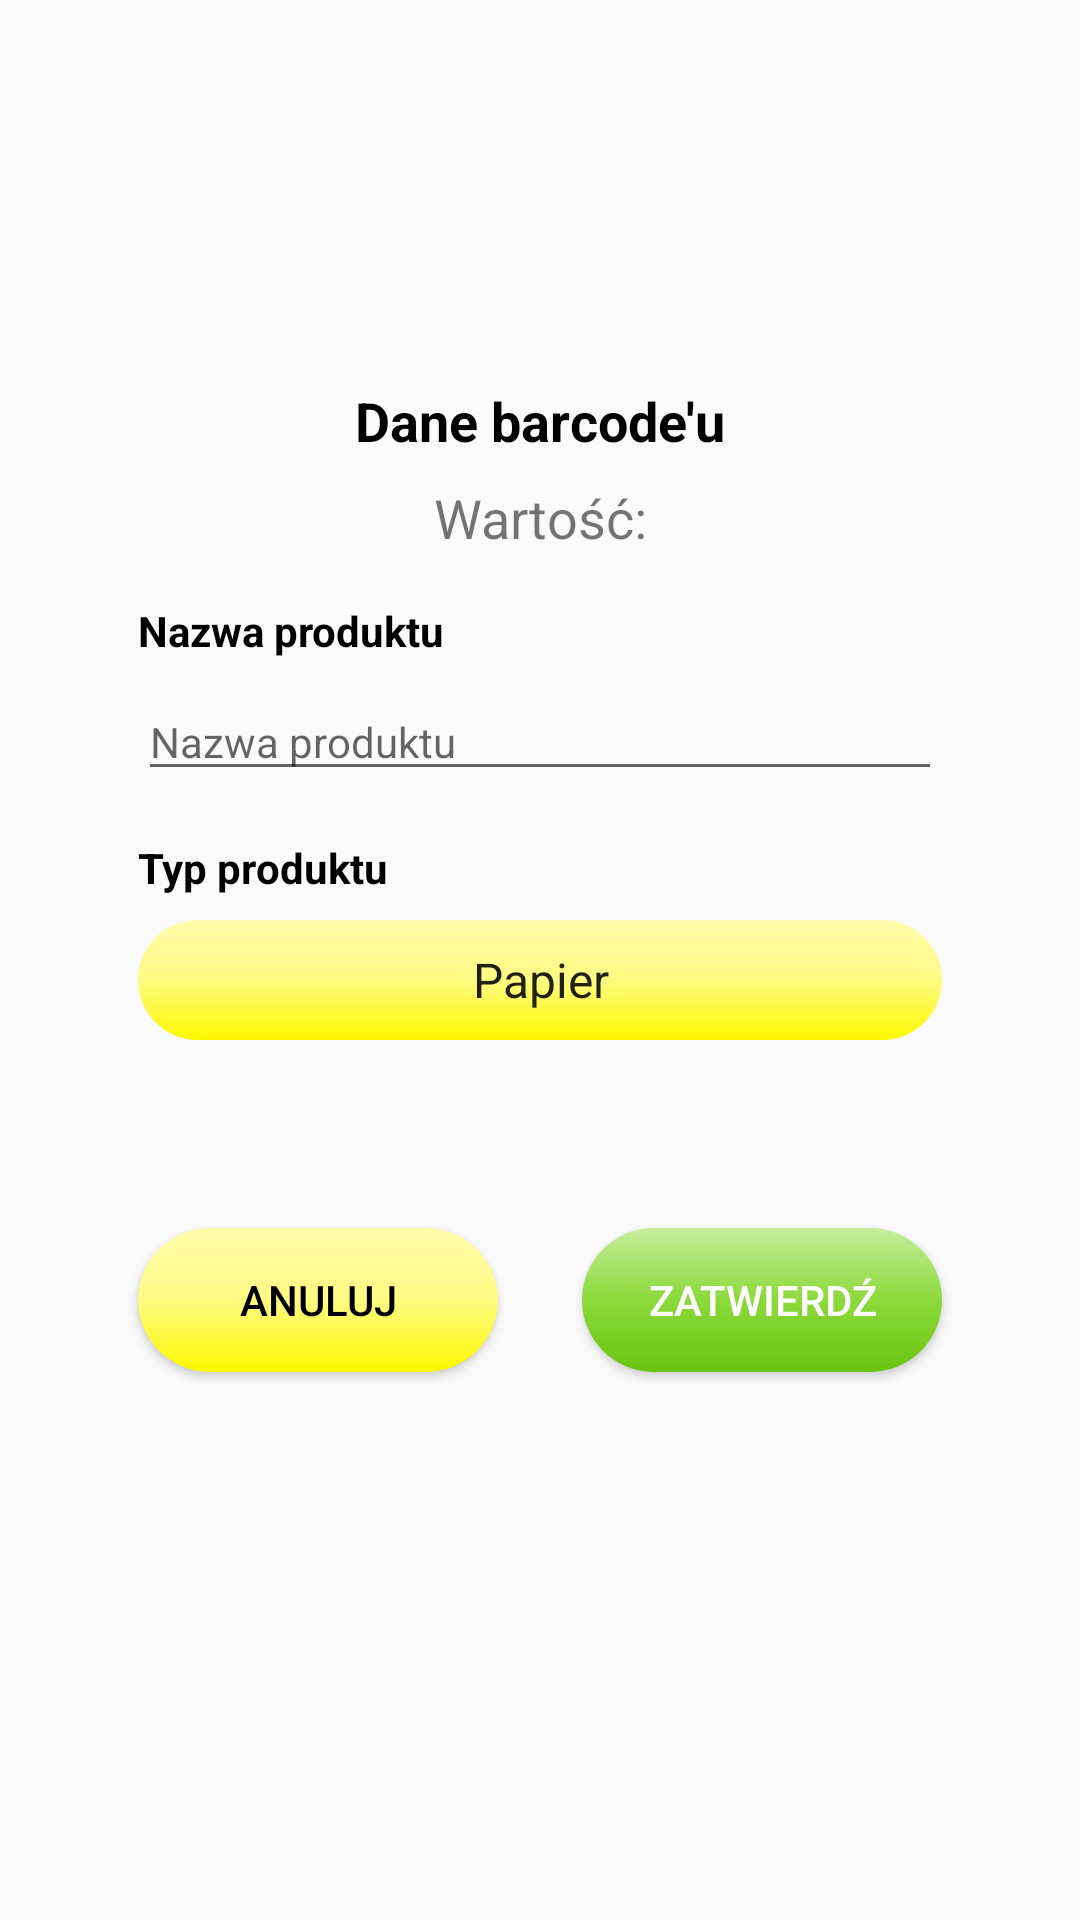

Write the Android layout XML for this screen, with the resource values it uses.
<!-- AndroidManifest.xml: application theme AppTheme -->
<!-- res/layout/dialog_add_barcode.xml -->
<?xml version="1.0" encoding="utf-8"?>
<android.support.constraint.ConstraintLayout
    xmlns:android="http://schemas.android.com/apk/res/android"
    xmlns:app="http://schemas.android.com/apk/res-auto"
    xmlns:tools="http://schemas.android.com/tools"
    android:layout_width="match_parent"
    android:layout_height="match_parent">

    <android.support.constraint.ConstraintLayout
        android:layout_width="300dp"
        android:layout_height="400dp"
        android:layout_marginBottom="16dp"
        android:layout_marginEnd="16dp"
        android:layout_marginStart="16dp"
        android:layout_marginTop="16dp"
        app:layout_constraintBottom_toBottomOf="parent"
        app:layout_constraintEnd_toEndOf="parent"
        app:layout_constraintStart_toStartOf="parent"
        app:layout_constraintTop_toTopOf="parent">

        <TextView
            android:id="@+id/bacodeValue"
            android:layout_width="wrap_content"
            android:layout_height="wrap_content"
            android:layout_marginEnd="8dp"
            android:layout_marginStart="8dp"
            android:layout_marginTop="8dp"
            android:text="@string/value"
            android:textSize="18sp"
            app:layout_constraintEnd_toEndOf="parent"
            app:layout_constraintStart_toStartOf="parent"
            app:layout_constraintTop_toBottomOf="@+id/textView10" />

        <TextView
            android:id="@+id/textView10"
            android:layout_width="wrap_content"
            android:layout_height="wrap_content"
            android:layout_marginEnd="8dp"
            android:layout_marginStart="8dp"
            android:layout_marginTop="8dp"
            android:text="@string/barcode_data"
            android:textColor="?attr/titlesColor"
            android:textSize="18sp"
            android:textStyle="bold"
            app:layout_constraintEnd_toEndOf="parent"
            app:layout_constraintStart_toStartOf="parent"
            app:layout_constraintTop_toTopOf="parent" />

        <EditText
            android:id="@+id/productName"
            android:layout_width="0dp"
            android:layout_height="wrap_content"
            android:layout_marginEnd="16dp"
            android:layout_marginStart="16dp"
            android:layout_marginTop="8dp"
            android:ems="10"
            android:hint="@string/product_name"
            android:inputType="textPersonName"
            android:textSize="14sp"
            app:layout_constraintEnd_toEndOf="parent"
            app:layout_constraintStart_toStartOf="parent"
            app:layout_constraintTop_toBottomOf="@+id/textView14" />

        <TextView
            android:id="@+id/textView14"
            android:layout_width="wrap_content"
            android:layout_height="wrap_content"
            android:layout_marginStart="16dp"
            android:layout_marginTop="16dp"
            android:text="@string/product_name"
            android:textColor="?attr/titlesColor"
            android:textStyle="bold"
            app:layout_constraintStart_toStartOf="parent"
            app:layout_constraintTop_toBottomOf="@+id/bacodeValue" />

        <TextView
            android:id="@+id/textView15"
            android:layout_width="wrap_content"
            android:layout_height="wrap_content"
            android:layout_marginStart="16dp"
            android:layout_marginTop="16dp"
            android:text="Typ produktu"
            android:textColor="?attr/titlesColor"
            android:textStyle="bold"
            app:layout_constraintStart_toStartOf="parent"
            app:layout_constraintTop_toBottomOf="@+id/productName" />

        <Spinner
            android:id="@+id/wasteTypeSpinner"
            android:layout_width="0dp"
            android:layout_height="40dp"
            android:layout_marginEnd="16dp"
            android:layout_marginStart="16dp"
            android:layout_marginTop="8dp"
            android:background="@drawable/button_yellow_gradient"
            android:entries="@array/waste_bar_types"
            android:textAlignment="center"
            app:layout_constraintEnd_toEndOf="parent"
            app:layout_constraintStart_toStartOf="parent"
            app:layout_constraintTop_toBottomOf="@+id/textView15" />

        <Button
            android:id="@+id/cancelButton"
            android:layout_width="120dp"
            android:layout_height="wrap_content"
            android:layout_marginBottom="16dp"
            android:layout_marginStart="16dp"
            android:layout_marginTop="16dp"
            android:background="@drawable/button_yellow_gradient"
            android:text="@string/cancel"
            android:textColor="?attr/titlesColor"
            app:layout_constraintBottom_toBottomOf="parent"
            app:layout_constraintStart_toStartOf="parent"
            app:layout_constraintTop_toBottomOf="@+id/wasteTypeSpinner" />

        <Button
            android:id="@+id/saveButton"
            android:layout_width="120dp"
            android:layout_height="wrap_content"
            android:layout_marginBottom="16dp"
            android:layout_marginEnd="16dp"
            android:layout_marginTop="16dp"
            android:background="@drawable/button_gradient"
            android:text="@string/save"
            android:textColor="@color/white"
            app:layout_constraintBottom_toBottomOf="parent"
            app:layout_constraintEnd_toEndOf="parent"
            app:layout_constraintTop_toBottomOf="@+id/wasteTypeSpinner" />
    </android.support.constraint.ConstraintLayout>

</android.support.constraint.ConstraintLayout>
<!-- resources referenced by this layout -->
<resources>
  <string-array name="waste_bar_types">
          <item>Papier</item>
          <item>Plastik</item>
          <item>Metal</item>
          <item>Szkło</item>
          <item>Gabaryty</item>
          <item>Bioodpady</item>
          <item>Skóra</item>
          <item>Zmieszane</item>
      </string-array>
  <color name="white">#ffffff</color>
  <!-- drawable button_gradient (drawable) -->
  <?xml version="1.0" encoding="UTF-8"?>
  <shape xmlns:android="http://schemas.android.com/apk/res/android" android:shape="rectangle" >
  
      <gradient
          android:angle="90"
          android:centerColor="@color/buttonGreenCenter"
          android:endColor="@color/buttonGreenEnd"
          android:startColor="@color/buttonGreenStart"
          android:type="linear" />
  
      <corners
          android:radius="60dp"/>
  
  
  </shape>
  <!-- drawable button_yellow_gradient (drawable) -->
  <?xml version="1.0" encoding="utf-8"?>
  <shape xmlns:android="http://schemas.android.com/apk/res/android" android:shape="rectangle" >
  
      <gradient
          android:angle="90"
          android:centerColor="@color/yellowCenter"
          android:endColor="@color/yellowEnd"
          android:startColor="@color/yellowStart"
          android:type="linear" />
  
      <corners
          android:radius="60dp"/>
  
  
  </shape>
  <string name="barcode_data">Dane barcode\'u</string>
  <string name="cancel">Anuluj</string>
  <string name="product_name">Nazwa produktu</string>
  <string name="save">Zatwierdź</string>
  <string name="value">Wartość:</string>
  <style name="AppTheme" parent="Theme.AppCompat.Light.DarkActionBar">
          
          <item name="fontPath">"fonts/ArchitectsDaughter.ttf"</item>
          <item name="colorPrimary">@color/colorPrimaryGreen</item>
          <item name="colorPrimaryDark">@color/colorPrimaryDarkGreen</item>
          <item name="colorAccent">@color/buttonGreenCenter</item>
          <item name="buttonTextColor">@color/white</item>
          <item name="titlesColor">@color/black</item>
      </style>
  <color name="buttonGreenCenter">#8cd93b</color>
  <color name="buttonGreenEnd">#c4ee9b</color>
  <color name="buttonGreenStart">#6ac310</color>
  <color name="yellowCenter">#fffb82</color>
  <color name="yellowEnd">#fffcad</color>
  <color name="yellowStart">#fff700</color>
  <color name="colorPrimaryGreen">#6db556</color>
  <color name="colorPrimaryDarkGreen">#579c29</color>
  <color name="black">#000000</color>
</resources>
